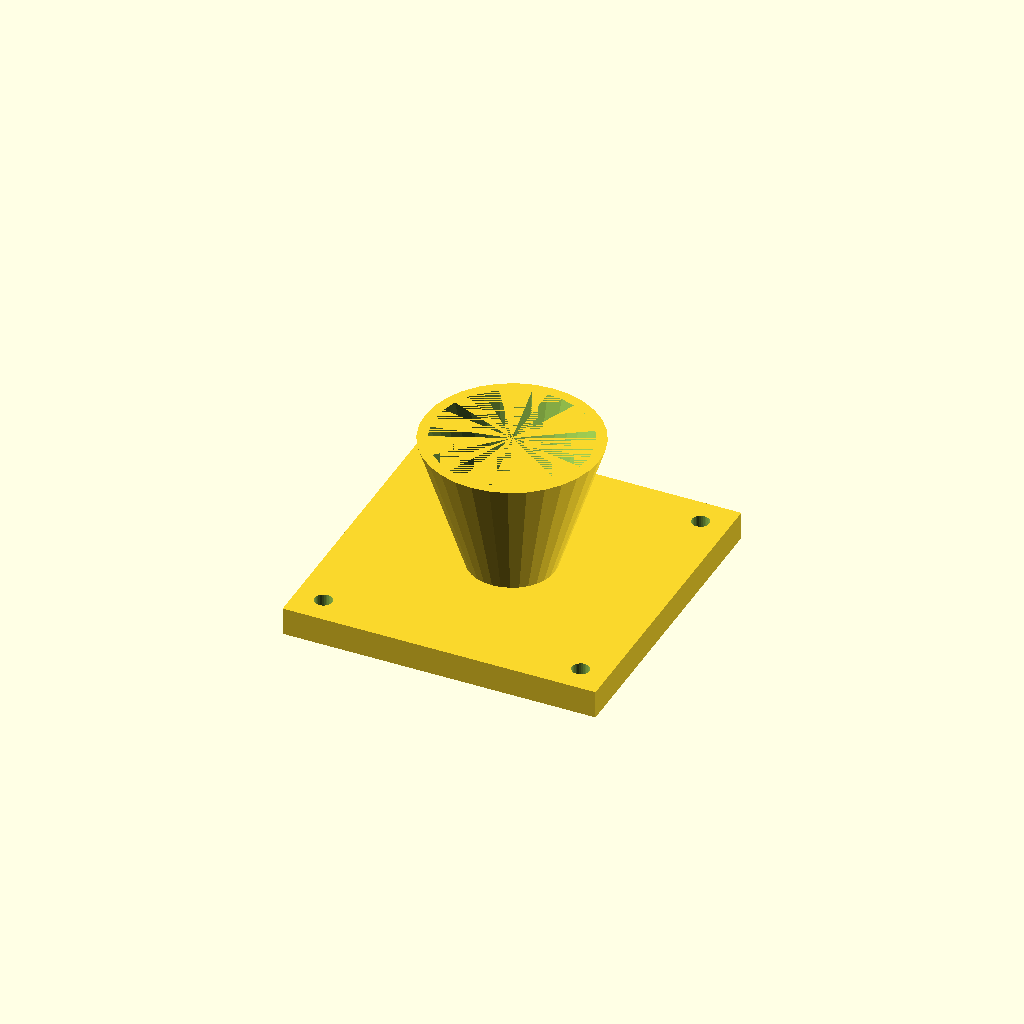
Cell 1 — every parameter at its default value.
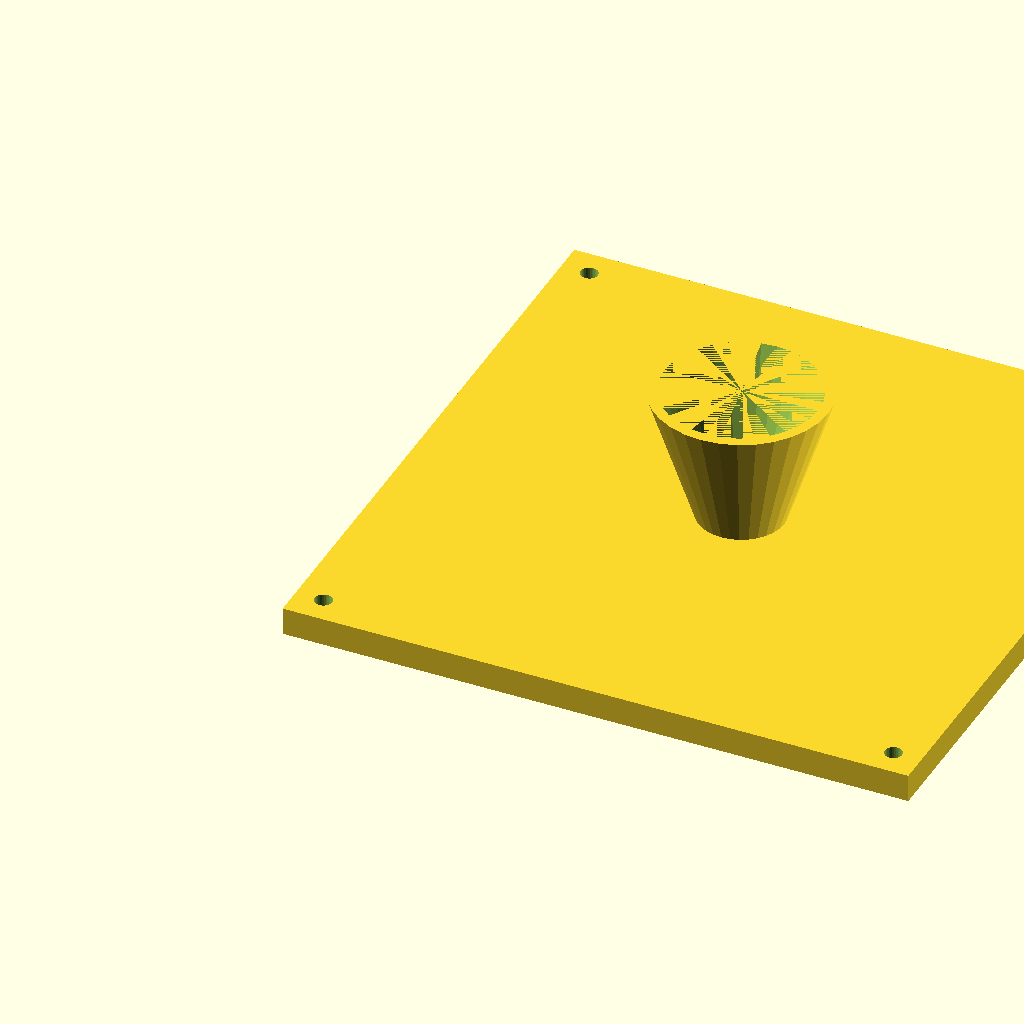
Cell 2: the same model with fl = 180.
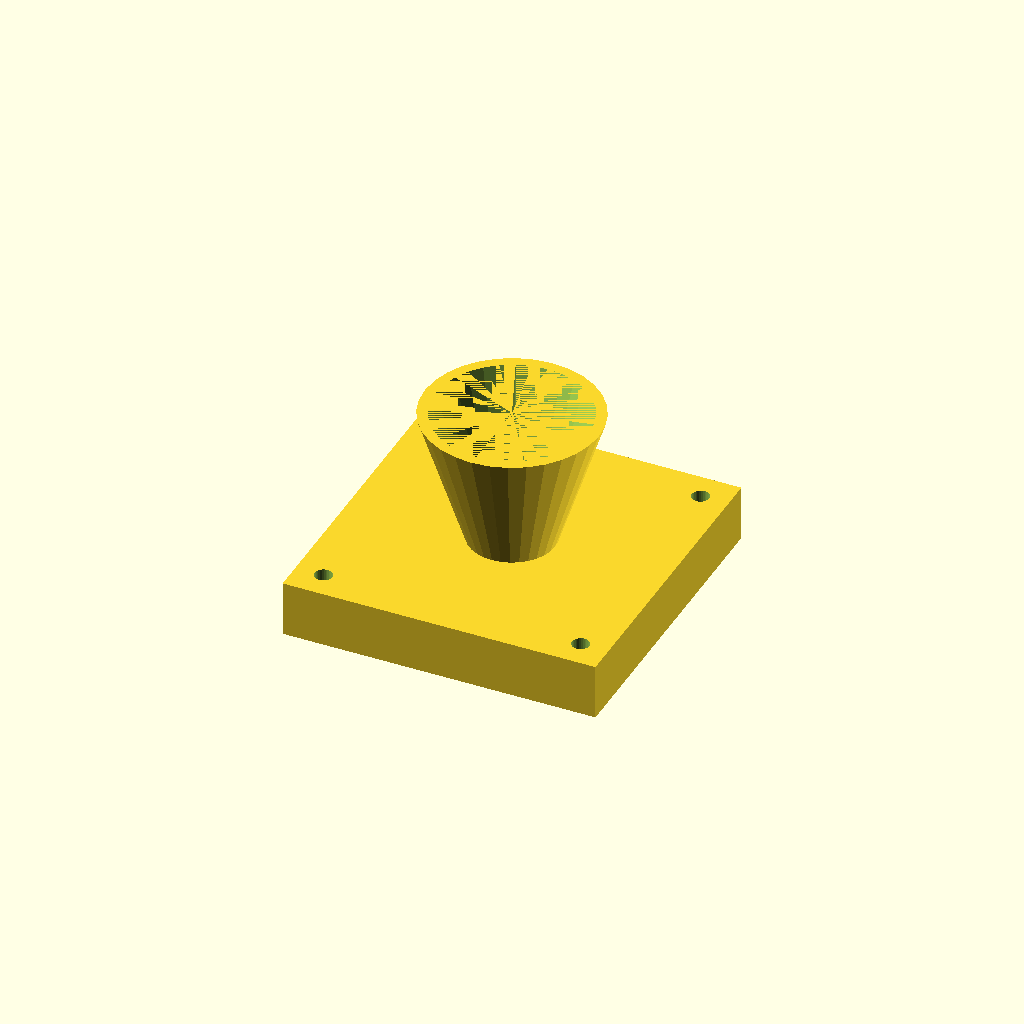
Cell 3: the same model with fl_t = 16.
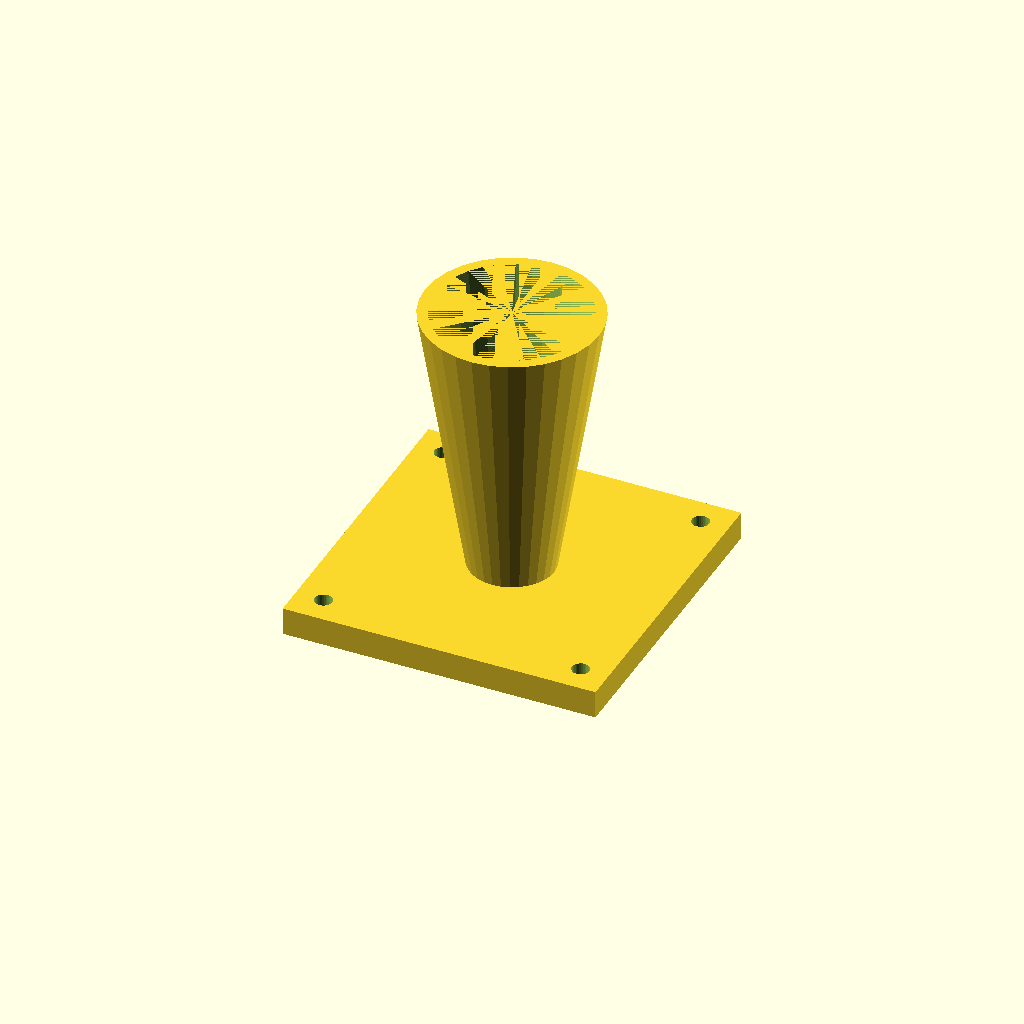
Cell 4: cone_h = 80 (everything else at default).
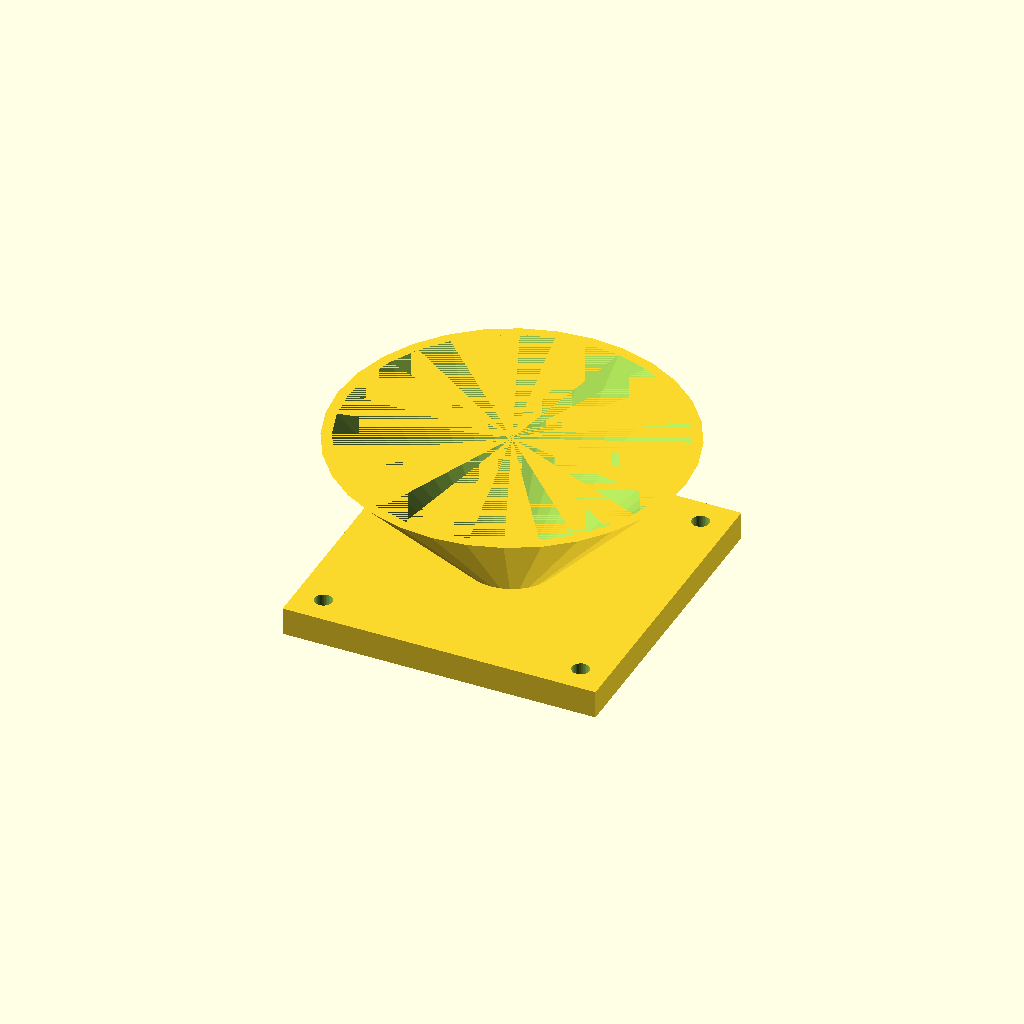
Cell 5: the same model with top_d = 100.
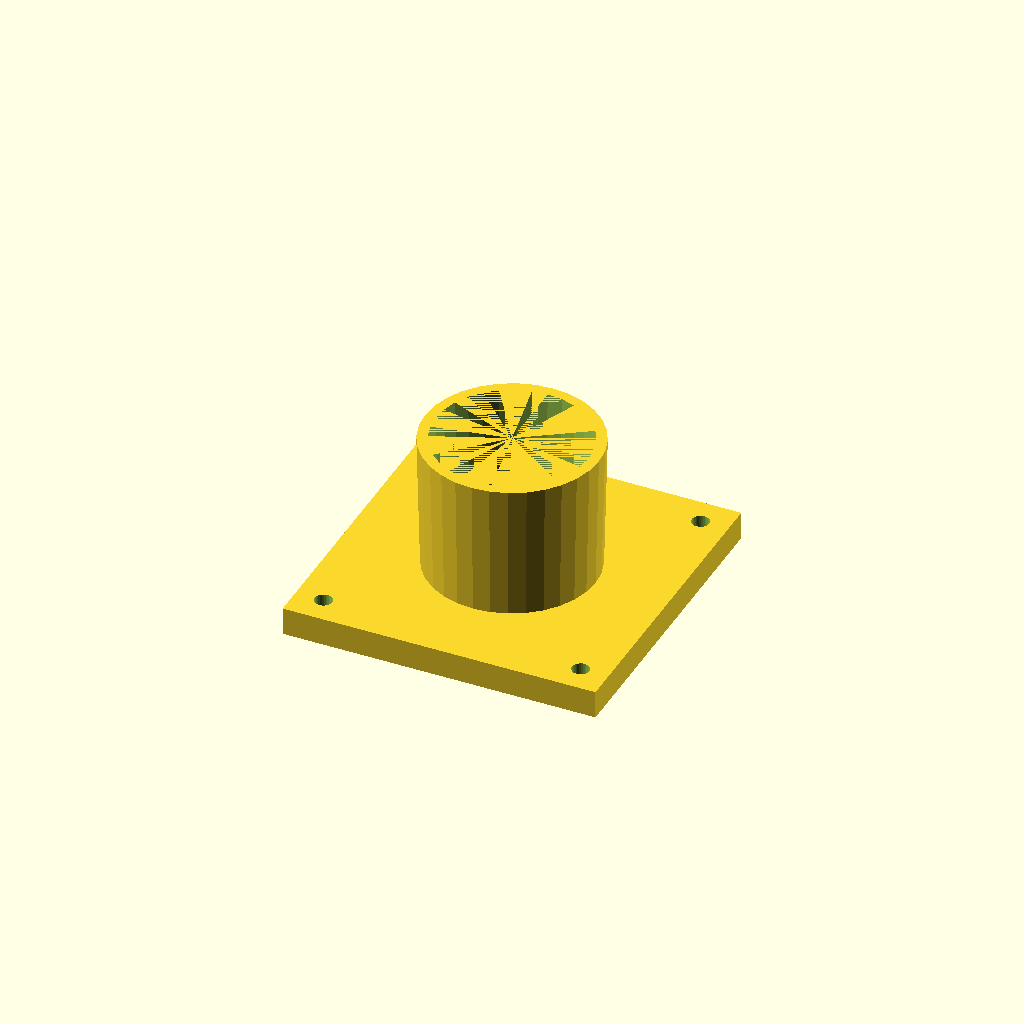
Cell 6: the same model with bot_d = 48.
One fixed orthographic camera (rotation 55°, 0°, 25°; colour scheme Cornfield) for every cell.
Source of the model, optional_data/data/solid3/hopper/part_0067.scad:
$fn = 32;

// ----------------------------------------------------------------------
// Hopper: flanged with square flange
// ----------------------------------------------------------------------

// --- parameters (mm) ---
fl = 90;                  // flange side, X and Y
fl_t = 8;                 // flange thickness
cone_h = 40;              // cone height above the flange
top_d = 50;               // cone mouth diameter
bot_d = 24;               // cone spout diameter
wall = 3;                 // cone wall thickness
hole_r = 2.5;             // flange hole radius
hole_in = 8;              // hole inset from the corners

bore_d = bot_d - 2 * wall;  // spout bore diameter
total_h = fl_t + cone_h - 1;  // overall height

difference() {
  union() {
    cube([fl, fl, fl_t]);
    translate([fl / 2, fl / 2, fl_t - 1])
      cylinder(h = cone_h, d1 = bot_d, d2 = top_d);
  }
  translate([fl / 2, fl / 2, fl_t - 2])
    cylinder(h = cone_h + 1, d1 = bore_d, d2 = top_d - 2 * wall);
  for (sx = [0, 1], sy = [0, 1])
    translate([sx ? fl - hole_in : hole_in,
               sy ? fl - hole_in : hole_in, -1])
      cylinder(r = hole_r, h = fl_t + 2);
}
Customizer parameters (derived from the source; name, type, default, range or options):
fl: number, default 90
fl_t: number, default 8
cone_h: number, default 40
top_d: number, default 50
bot_d: number, default 24
wall: number, default 3
hole_r: number, default 2.5
hole_in: number, default 8
